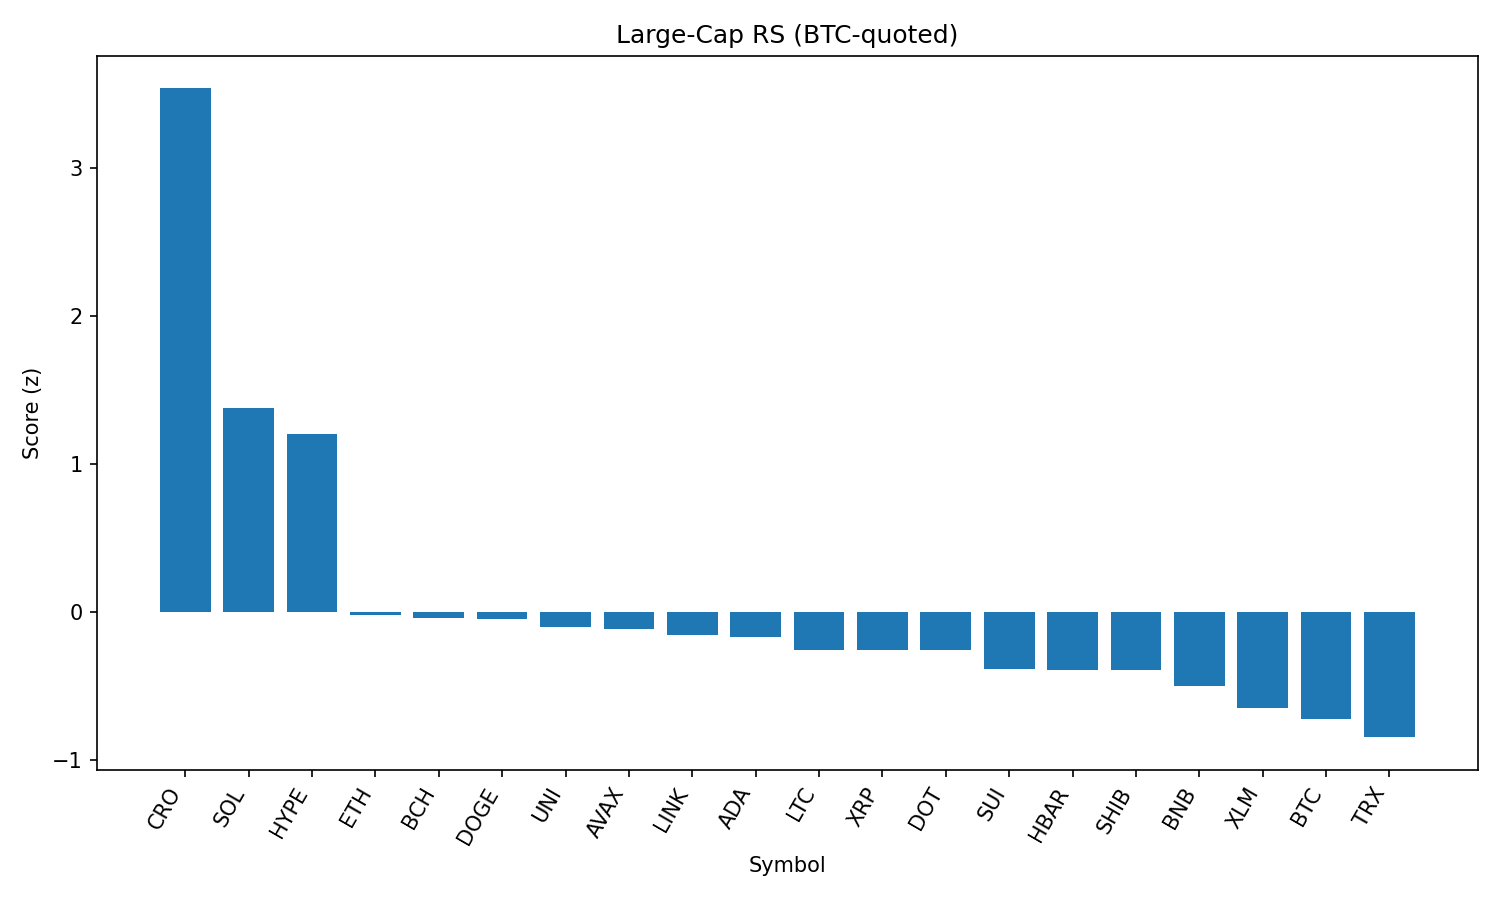

The data file committed next to this chart (first rows):
rank, name, symbol, price_btc, price_usd, pct_1h_btc, pct_24h_btc, pct_7d_btc, market_cap_rank, market_cap_usd, volume_usd, score
1, Cronos, CRO, 1.93e-06, 0.2156, 3.534, 32.9, 55.7, 30, 7249426564, 827739555, 3.538
2, Solana, SOL, 0.001837, 205.1, 2.799, 7.574, 15.14, 6, 110817891459, 8641582199, 1.38
3, Hyperliquid, HYPE, 0.000455, 50.79, 1.928, 12.09, 24, 13, 16949043029, 514041984, 1.207
4, Ethereum, ETH, 0.04144, 4626, 0.6948, 2.854, 13.66, 2, 558106662479, 40375034353, -0.01904
5, Bitcoin Cash, BCH, 0.004995, 557.5, 1.139, 1.319, 2.903, 21, 11098242860, 293416657, -0.03514
6, Dogecoin, DOGE, 1.99e-06, 0.2219, 0.8445, 3.475, 6.659, 9, 33416745675, 2025095408, -0.04361
7, Uniswap, UNI, 8.991e-05, 10.03, 1.117, 0.8278, 0.8794, 34, 6023688196, 446032388, -0.09678
8, Avalanche, AVAX, 0.0002191, 24.45, 0.7307, 2.607, 9.844, 22, 10324473042, 580176115, -0.1138
9, Chainlink, LINK, 0.0002189, 24.44, 0.6976, 3.285, 5.16, 14, 16574274331, 1669267085, -0.1552
10, Cardano, ADA, 7.82e-06, 0.8732, 0.8135, 1.884, 4.691, 11, 31867070849, 1248930276, -0.166
11, Litecoin, LTC, 0.00103, 114.9, 0.6256, 2.768, 2.669, 26, 8754122916, 562941960, -0.2548
12, XRP, XRP, 2.707e-05, 3.02, 0.5353, 2.58, 6.359, 3, 179470946106, 6540664907, -0.256
13, Polkadot, DOT, 3.502e-05, 3.91, 0.6965, 1.114, 5.959, 35, 5948899012, 246381106, -0.2562
14, Sui, SUI, 3.122e-05, 3.48, 0.5421, 1.205, 2.206, 19, 12237405472, 1346853800, -0.3833
15, Hedera, HBAR, 2.17e-06, 0.2423, 0.452, 1.317, 5.579, 23, 10262726736, 264327567, -0.3886
16, Shiba Inu, SHIB, 1.12752e-10, 1.258e-05, 0.4063, 2.003, 4.822, 29, 7414797422, 201150833, -0.39
17, BNB, BNB, 0.007748, 864.8, 0.3134, 0.7571, 5.198, 5, 120435075172, 1362696340, -0.4969
18, Stellar, XLM, 3.51e-06, 0.3915, 0.2748, -0.6016, 0.5278, 18, 12272327831, 366377416, -0.6463
19, Bitcoin, BTC, 1.0, 111637, 0.0, 0.0, 0.0, 1, 2221591918658, 40207735241, -0.7224
20, TRON, TRX, 3.15e-06, 0.3513, -0.1957, 0.2527, 2.445, 10, 33247242804, 1086940278, -0.8435
21, Toncoin, TON, 2.856e-05, 3.19, -0.2055, -0.4426, -0.01347, 27, 8183830256, 152834500, -0.9161
